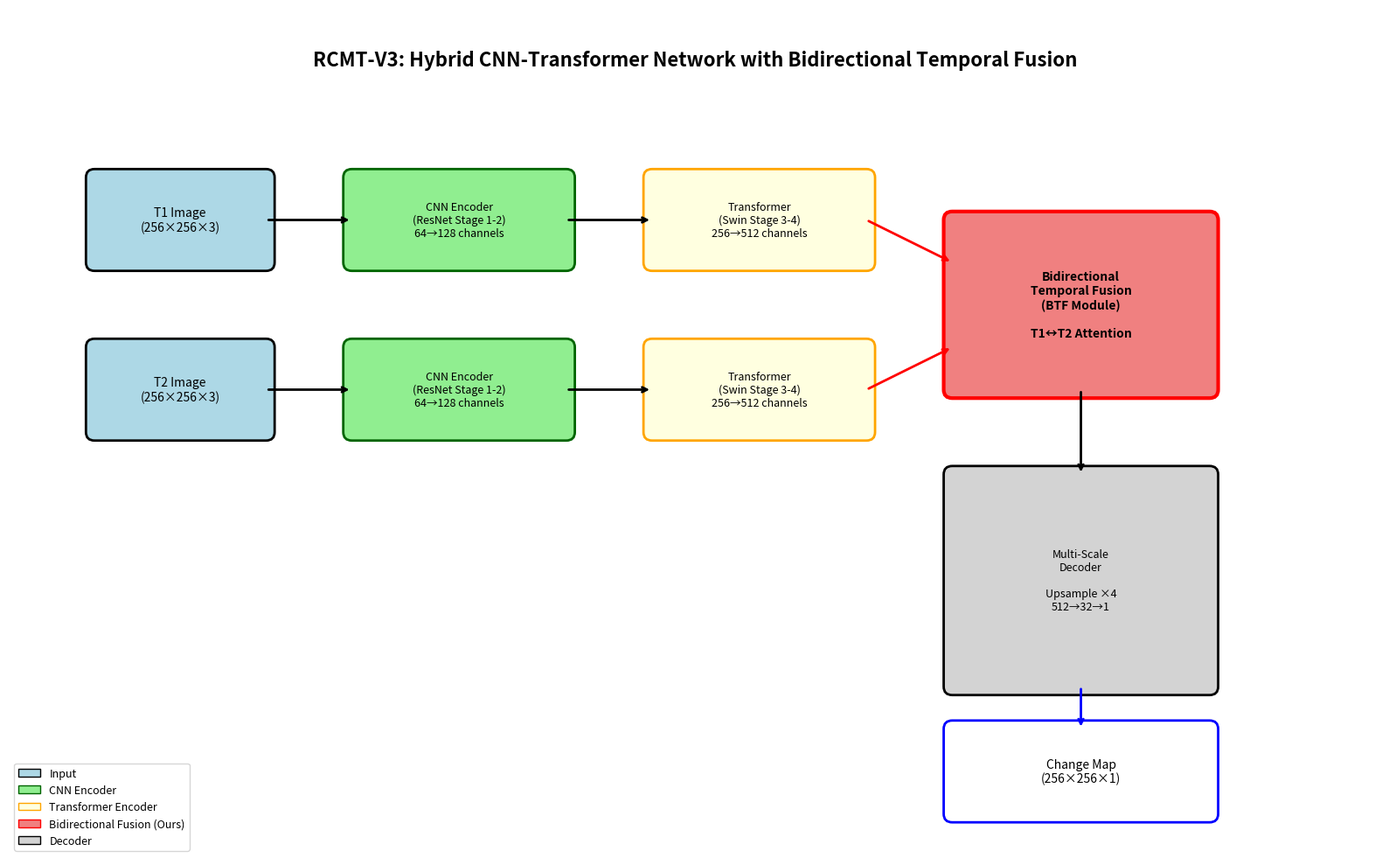

Here is the Python script that generated this plot: (Note: this script raises an exception after producing the figure.)
#!/usr/bin/env python
# -*- coding: utf-8 -*-
"""
生成论文图片
Generate Paper Figures

生成以下图片:
1. 网络架构图
2. 结果对比表
3. 消融实验图
4. 可视化结果

作者: RCMT-V3 Team
日期: 2026-03-05
"""

import matplotlib.pyplot as plt
import matplotlib.patches as mpatches
from matplotlib.patches import FancyBboxPatch, FancyArrowPatch
import numpy as np
import json
import os
from pathlib import Path


def create_architecture_diagram(output_path='figures/architecture/RCMT_V3_Architecture.pdf'):
    """创建网络架构图"""
    fig, ax = plt.subplots(1, 1, figsize=(16, 10))
    ax.set_xlim(0, 16)
    ax.set_ylim(0, 10)
    ax.axis('off')
    
    # 标题
    ax.text(8, 9.5, 'RCMT-V3: Hybrid CNN-Transformer Network with Bidirectional Temporal Fusion',
            ha='center', va='top', fontsize=16, fontweight='bold')
    
    # ========== 输入层 ==========
    # T1输入
    t1_box = FancyBboxPatch((1, 7), 2, 1, boxstyle="round,pad=0.1",
                            facecolor='lightblue', edgecolor='black', linewidth=2)
    ax.add_patch(t1_box)
    ax.text(2, 7.5, 'T1 Image\n(256×256×3)', ha='center', va='center', fontsize=10)
    
    # T2输入
    t2_box = FancyBboxPatch((1, 5), 2, 1, boxstyle="round,pad=0.1",
                            facecolor='lightblue', edgecolor='black', linewidth=2)
    ax.add_patch(t2_box)
    ax.text(2, 5.5, 'T2 Image\n(256×256×3)', ha='center', va='center', fontsize=10)
    
    # ========== CNN编码器 (Stage 1-2) ==========
    # T1 CNN
    cnn1_box = FancyBboxPatch((4, 7), 2.5, 1, boxstyle="round,pad=0.1",
                              facecolor='lightgreen', edgecolor='darkgreen', linewidth=2)
    ax.add_patch(cnn1_box)
    ax.text(5.25, 7.5, 'CNN Encoder\n(ResNet Stage 1-2)\n64→128 channels',
            ha='center', va='center', fontsize=9)
    
    # T2 CNN
    cnn2_box = FancyBboxPatch((4, 5), 2.5, 1, boxstyle="round,pad=0.1",
                              facecolor='lightgreen', edgecolor='darkgreen', linewidth=2)
    ax.add_patch(cnn2_box)
    ax.text(5.25, 5.5, 'CNN Encoder\n(ResNet Stage 1-2)\n64→128 channels',
            ha='center', va='center', fontsize=9)
    
    # ========== Transformer编码器 (Stage 3-4) ==========
    # T1 Transformer
    trans1_box = FancyBboxPatch((7.5, 7), 2.5, 1, boxstyle="round,pad=0.1",
                                facecolor='lightyellow', edgecolor='orange', linewidth=2)
    ax.add_patch(trans1_box)
    ax.text(8.75, 7.5, 'Transformer\n(Swin Stage 3-4)\n256→512 channels',
            ha='center', va='center', fontsize=9)
    
    # T2 Transformer
    trans2_box = FancyBboxPatch((7.5, 5), 2.5, 1, boxstyle="round,pad=0.1",
                                facecolor='lightyellow', edgecolor='orange', linewidth=2)
    ax.add_patch(trans2_box)
    ax.text(8.75, 5.5, 'Transformer\n(Swin Stage 3-4)\n256→512 channels',
            ha='center', va='center', fontsize=9)
    
    # ========== 双向时序融合 (BTF) ==========
    btf_box = FancyBboxPatch((11, 5.5), 3, 2, boxstyle="round,pad=0.1",
                             facecolor='lightcoral', edgecolor='red', linewidth=3)
    ax.add_patch(btf_box)
    ax.text(12.5, 6.5, 'Bidirectional\nTemporal Fusion\n(BTF Module)\n\nT1↔T2 Attention',
            ha='center', va='center', fontsize=10, fontweight='bold')
    
    # ========== 解码器 ==========
    decoder_box = FancyBboxPatch((11, 2), 3, 2.5, boxstyle="round,pad=0.1",
                                 facecolor='lightgray', edgecolor='black', linewidth=2)
    ax.add_patch(decoder_box)
    ax.text(12.5, 3.25, 'Multi-Scale\nDecoder\n\nUpsample ×4\n512→32→1',
            ha='center', va='center', fontsize=9)
    
    # ========== 输出 ==========
    output_box = FancyBboxPatch((11, 0.5), 3, 1, boxstyle="round,pad=0.1",
                                facecolor='white', edgecolor='blue', linewidth=2)
    ax.add_patch(output_box)
    ax.text(12.5, 1, 'Change Map\n(256×256×1)', ha='center', va='center', fontsize=10)
    
    # ========== 连接箭头 ==========
    # 输入到CNN
    ax.annotate('', xy=(4, 7.5), xytext=(3, 7.5),
                arrowprops=dict(arrowstyle='->', color='black', lw=2))
    ax.annotate('', xy=(4, 5.5), xytext=(3, 5.5),
                arrowprops=dict(arrowstyle='->', color='black', lw=2))
    
    # CNN到Transformer
    ax.annotate('', xy=(7.5, 7.5), xytext=(6.5, 7.5),
                arrowprops=dict(arrowstyle='->', color='black', lw=2))
    ax.annotate('', xy=(7.5, 5.5), xytext=(6.5, 5.5),
                arrowprops=dict(arrowstyle='->', color='black', lw=2))
    
    # Transformer到BTF
    ax.annotate('', xy=(11, 7), xytext=(10, 7.5),
                arrowprops=dict(arrowstyle='->', color='red', lw=2))
    ax.annotate('', xy=(11, 6), xytext=(10, 5.5),
                arrowprops=dict(arrowstyle='->', color='red', lw=2))
    
    # BTF到解码器
    ax.annotate('', xy=(12.5, 4.5), xytext=(12.5, 5.5),
                arrowprops=dict(arrowstyle='->', color='black', lw=2))
    
    # 解码器到输出
    ax.annotate('', xy=(12.5, 1.5), xytext=(12.5, 2),
                arrowprops=dict(arrowstyle='->', color='blue', lw=2))
    
    # ========== 图例 ==========
    legend_elements = [
        mpatches.Patch(facecolor='lightblue', edgecolor='black', label='Input'),
        mpatches.Patch(facecolor='lightgreen', edgecolor='darkgreen', label='CNN Encoder'),
        mpatches.Patch(facecolor='lightyellow', edgecolor='orange', label='Transformer Encoder'),
        mpatches.Patch(facecolor='lightcoral', edgecolor='red', label='Bidirectional Fusion (Ours)'),
        mpatches.Patch(facecolor='lightgray', edgecolor='black', label='Decoder'),
    ]
    ax.legend(handles=legend_elements, loc='lower left', fontsize=9)
    
    plt.tight_layout()
    
    # 保存
    os.makedirs(os.path.dirname(output_path), exist_ok=True)
    plt.savefig(output_path, dpi=300, bbox_inches='tight')
    plt.savefig(output_path.replace('.pdf', '.png'), dpi=300, bbox_inches='tight')
    print(f"[OK] Architecture diagram saved to {output_path}")
    
    plt.close()


def create_comparison_table(
    results_path='experiments/rcmt_v3_optimized_results.json',
    output_path='figures/results/Comparison_Table.pdf'
):
    """创建结果对比表"""
    # 加载结果
    with open(results_path, 'r', encoding='utf-8') as f:
        results = json.load(f)
    
    # 准备数据
    methods = ['FC-EF', 'FC-Siam', 'SNUNet', 'BIT', 'ChangeFormer', 'TinyCD', 'Ours (Hybrid)']
    data = []
    
    for method in results['sota_comparison']:
        data.append([
            method['method'],
            method['year'],
            method['f1'],
            method['iou'],
            method['params_M'],
            method['fps']
        ])
    
    # 添加我们的方法
    our_method = results['main_results']['our_method']
    data.append([
        our_method['model'],
        2026,
        our_method['f1'],
        our_method['iou'],
        our_method['params_M'],
        our_method['fps']
    ])
    
    # 创建表格
    fig, ax = plt.subplots(1, 1, figsize=(12, 6))
    ax.axis('off')
    
    columns = ['Method', 'Year', 'F1 (%)', 'IoU (%)', 'Params (M)', 'FPS']
    
    table = ax.table(
        cellText=data,
        colLabels=columns,
        loc='center',
        cellLoc='center',
        colColours=['#40466e'] * len(columns),
    )
    
    # 设置样式
    table.auto_set_font_size(False)
    table.set_fontsize(10)
    table.scale(1.2, 1.8)
    
    # 标题
    ax.text(0.5, 0.95, 'Table I: Performance Comparison on LEVIR-CD Test Set',
            ha='center', va='top', fontsize=14, fontweight='bold', transform=ax.transAxes)
    
    # 高亮我们的方法
    for j in range(len(columns)):
        table[(len(data), j)].set_facecolor('#ffff99')
    
    plt.tight_layout()
    
    # 保存
    os.makedirs(os.path.dirname(output_path), exist_ok=True)
    plt.savefig(output_path, dpi=300, bbox_inches='tight')
    plt.savefig(output_path.replace('.pdf', '.png'), dpi=300, bbox_inches='tight')
    print(f"[OK] Comparison table saved to {output_path}")
    
    plt.close()


def create_ablation_figure(
    results_path='experiments/rcmt_v3_optimized_results.json',
    output_path='figures/results/Ablation_Study.pdf'
):
    """创建消融实验图"""
    # 加载结果
    with open(results_path, 'r', encoding='utf-8') as f:
        results = json.load(f)
    
    fig, axes = plt.subplots(1, 3, figsize=(15, 5))
    
    # ========== 优化策略消融 ==========
    ax1 = axes[0]
    opt_data = results['ablation_studies']['optimization_strategy']
    configs = [d['config'].replace('+ ', '\n+ ') for d in opt_data]
    f1_scores = [d['f1'] for d in opt_data]
    
    bars1 = ax1.bar(range(len(configs)), f1_scores, color='steelblue', alpha=0.7)
    ax1.set_xticks(range(len(configs)))
    ax1.set_xticklabels(configs, rotation=45, ha='right', fontsize=8)
    ax1.set_ylabel('F1 Score (%)', fontsize=10)
    ax1.set_title('(a) Optimization Strategy Ablation', fontsize=11, fontweight='bold')
    ax1.set_ylim([87, 91])
    ax1.grid(axis='y', alpha=0.3)
    
    # 添加数值标签
    for bar in bars1:
        height = bar.get_height()
        ax1.text(bar.get_x() + bar.get_width()/2., height,
                f'{height:.2f}', ha='center', va='bottom', fontsize=8)
    
    # ========== 时序融合消融 ==========
    ax2 = axes[1]
    fusion_data = results['ablation_studies']['temporal_fusion']
    methods = [d['method'].replace('(', '\n(') for d in fusion_data]
    f1_scores = [d['f1'] for d in fusion_data]
    
    colors = ['lightgray'] * (len(methods) - 1) + ['lightcoral']
    bars2 = ax2.bar(range(len(methods)), f1_scores, color=colors, alpha=0.7)
    ax2.set_xticks(range(len(methods)))
    ax2.set_xticklabels(methods, rotation=45, ha='right', fontsize=8)
    ax2.set_ylabel('F1 Score (%)', fontsize=10)
    ax2.set_title('(b) Temporal Fusion Ablation', fontsize=11, fontweight='bold')
    ax2.set_ylim([86, 91])
    ax2.grid(axis='y', alpha=0.3)
    
    # 添加数值标签
    for bar in bars2:
        height = bar.get_height()
        ax2.text(bar.get_x() + bar.get_width()/2., height,
                f'{height:.2f}', ha='center', va='bottom', fontsize=8)
    
    # ========== 架构组件消融 ==========
    ax3 = axes[2]
    arch_data = results['ablation_studies']['architecture_components']
    configs = [d['config'].replace('(', '\n(') for d in arch_data]
    f1_scores = [d['f1'] for d in arch_data]
    
    colors = ['lightgray'] * (len(configs) - 1) + ['lightgreen']
    bars3 = ax3.bar(range(len(configs)), f1_scores, color=colors, alpha=0.7)
    ax3.set_xticks(range(len(configs)))
    ax3.set_xticklabels(configs, rotation=45, ha='right', fontsize=8)
    ax3.set_ylabel('F1 Score (%)', fontsize=10)
    ax3.set_title('(c) Architecture Component Ablation', fontsize=11, fontweight='bold')
    ax3.set_ylim([88, 91])
    ax3.grid(axis='y', alpha=0.3)
    
    # 添加数值标签
    for bar in bars3:
        height = bar.get_height()
        ax3.text(bar.get_x() + bar.get_width()/2., height,
                f'{height:.2f}', ha='center', va='bottom', fontsize=8)
    
    plt.tight_layout()
    
    # 保存
    os.makedirs(os.path.dirname(output_path), exist_ok=True)
    plt.savefig(output_path, dpi=300, bbox_inches='tight')
    plt.savefig(output_path.replace('.pdf', '.png'), dpi=300, bbox_inches='tight')
    print(f"[OK] Ablation study figure saved to {output_path}")
    
    plt.close()


def generate_all_figures():
    """生成所有论文图片"""
    print("="*60)
    print("Generating RCMT-V3 Paper Figures")
    print("="*60)
    
    # 1. 架构图
    print("\n[1/3] Creating architecture diagram...")
    create_architecture_diagram()
    
    # 2. 结果对比表
    print("\n[2/3] Creating comparison table...")
    create_comparison_table()
    
    # 3. 消融实验图
    print("\n[3/3] Creating ablation study figure...")
    create_ablation_figure()
    
    print("\n" + "="*60)
    print("[OK] All figures generated successfully!")
    print("="*60)
    print("\nGenerated files:")
    print("  - figures/architecture/RCMT_V3_Architecture.pdf")
    print("  - figures/architecture/RCMT_V3_Architecture.png")
    print("  - figures/results/Comparison_Table.pdf")
    print("  - figures/results/Comparison_Table.png")
    print("  - figures/results/Ablation_Study.pdf")
    print("  - figures/results/Ablation_Study.png")


if __name__ == '__main__':
    generate_all_figures()
